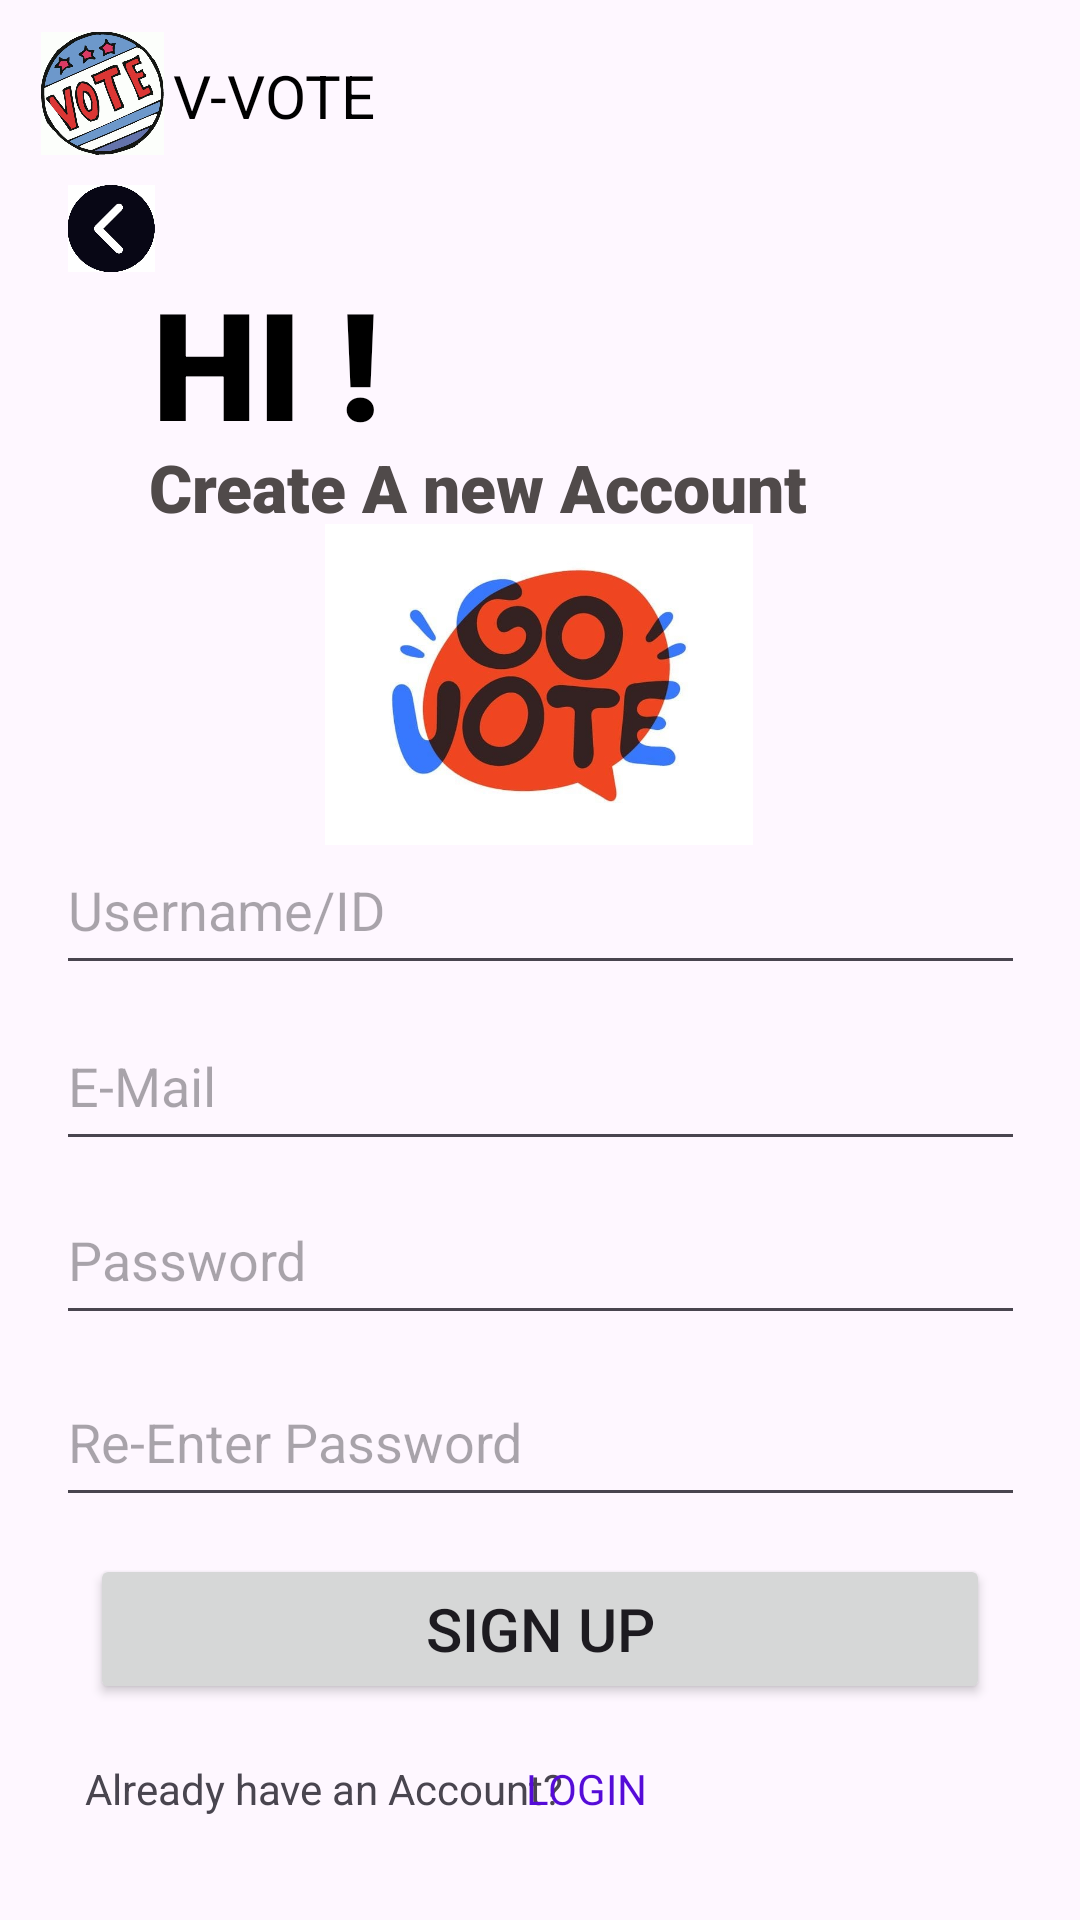

Produce the Android XML layout that renders to this screen, including the resource entries it uses.
<!-- AndroidManifest.xml: application theme Theme.VoterApplicationFinal -->
<!-- res/layout/activity_signup.xml -->
<?xml version="1.0" encoding="utf-8"?>
<androidx.constraintlayout.widget.ConstraintLayout xmlns:android="http://schemas.android.com/apk/res/android"
    xmlns:app="http://schemas.android.com/apk/res-auto"
    xmlns:tools="http://schemas.android.com/tools"
    android:layout_width="match_parent"
    android:layout_height="match_parent"
    tools:context=".signup">

    <ImageView
        android:id="@+id/imageView2"
        android:layout_width="41dp"
        android:layout_height="42dp"
        app:layout_constraintBottom_toBottomOf="parent"
        app:layout_constraintEnd_toEndOf="parent"
        app:layout_constraintHorizontal_bias="0.043"
        app:layout_constraintStart_toStartOf="parent"
        app:layout_constraintTop_toTopOf="parent"
        app:layout_constraintVertical_bias="0.017"
        app:srcCompat="@drawable/icon" />

    <TextView
        android:id="@+id/textView"
        android:layout_width="86dp"
        android:layout_height="38dp"
        android:fontFamily="sans-serif"
        android:paddingTop="8dp"
        android:text="V-VOTE"
        android:textAlignment="center"
        android:textColor="@color/black"
        android:textSize="20dp"
        app:layout_constraintBottom_toBottomOf="parent"
        app:layout_constraintEnd_toEndOf="parent"
        app:layout_constraintHorizontal_bias="0.175"
        app:layout_constraintStart_toStartOf="parent"
        app:layout_constraintTop_toTopOf="parent"
        app:layout_constraintVertical_bias="0.017" />

    <ImageView
        android:id="@+id/imageView4"
        android:layout_width="52dp"
        android:layout_height="29dp"
        app:layout_constraintBottom_toBottomOf="parent"
        app:layout_constraintEnd_toEndOf="parent"
        app:layout_constraintHorizontal_bias="0.036"
        app:layout_constraintStart_toStartOf="parent"
        app:layout_constraintTop_toTopOf="parent"
        app:layout_constraintVertical_bias="0.101"
        app:srcCompat="@drawable/back" />

    <TextView
        android:id="@+id/textView5"
        android:layout_width="300dp"
        android:layout_height="80dp"
        android:fontFamily="sans-serif-black"
        android:paddingLeft="20dp"
        android:paddingTop="10dp"
        android:text="HI !"
        android:textColor="@color/black"
        android:textSize="50dp"
        app:layout_constraintBottom_toBottomOf="parent"
        app:layout_constraintEnd_toEndOf="parent"
        app:layout_constraintHorizontal_bias="0.513"
        app:layout_constraintStart_toStartOf="parent"
        app:layout_constraintTop_toTopOf="parent"
        app:layout_constraintVertical_bias="0.138" />

    <TextView
        android:id="@+id/textView6"
        android:layout_width="300dp"
        android:layout_height="40dp"
        android:fontFamily="sans-serif-black"
        android:paddingLeft="20dp"
        android:text="Create A new Account"
        android:textColor="#504A4A"
        android:textSize="22dp"
        app:layout_constraintBottom_toBottomOf="parent"
        app:layout_constraintEnd_toEndOf="parent"
        app:layout_constraintHorizontal_bias="0.495"
        app:layout_constraintStart_toStartOf="parent"
        app:layout_constraintTop_toTopOf="parent"
        app:layout_constraintVertical_bias="0.246" />

    <EditText
        android:id="@+id/editTextText3"
        android:layout_width="323dp"
        android:layout_height="53dp"
        android:ems="10"
        android:inputType="text"
        android:hint="Username/ID"
        android:textColor="#504A4A"
        app:layout_constraintBottom_toBottomOf="parent"
        app:layout_constraintEnd_toEndOf="parent"
        app:layout_constraintStart_toStartOf="parent"
        app:layout_constraintTop_toTopOf="parent"
        app:layout_constraintVertical_bias="0.469" />

    <EditText
        android:id="@+id/editTextText4"
        android:layout_width="323dp"
        android:layout_height="53dp"
        android:ems="10"
        android:inputType="textEmailAddress"
        android:hint="E-Mail"
        android:textColor="#504A4A"
        app:layout_constraintBottom_toBottomOf="parent"
        app:layout_constraintEnd_toEndOf="parent"
        app:layout_constraintStart_toStartOf="parent"
        app:layout_constraintTop_toTopOf="parent"
        app:layout_constraintVertical_bias="0.569" />

    <EditText
        android:id="@+id/editTextText5"
        android:layout_width="323dp"
        android:layout_height="53dp"
        android:ems="10"
        android:inputType="textVisiblePassword"
        android:hint="Password"
        android:textColor="#504A4A"
        app:layout_constraintBottom_toBottomOf="parent"
        app:layout_constraintEnd_toEndOf="parent"
        app:layout_constraintStart_toStartOf="parent"
        app:layout_constraintTop_toTopOf="parent"
        app:layout_constraintVertical_bias="0.668" />

    <EditText
        android:id="@+id/editTextText6"
        android:layout_width="323dp"
        android:layout_height="53dp"
        android:ems="10"
        android:inputType="textVisiblePassword"
        android:hint="Re-Enter Password"
        android:textColor="#504A4A"
        app:layout_constraintBottom_toBottomOf="parent"
        app:layout_constraintEnd_toEndOf="parent"
        app:layout_constraintStart_toStartOf="parent"
        app:layout_constraintTop_toTopOf="parent"
        app:layout_constraintVertical_bias="0.771" />

    <Button
        android:id="@+id/button3"
        android:layout_width="300dp"
        android:layout_height="50dp"
        android:text="SIGN UP"
        android:textSize="20dp"
        app:layout_constraintBottom_toBottomOf="parent"
        app:layout_constraintEnd_toEndOf="parent"
        app:layout_constraintStart_toStartOf="parent"
        app:layout_constraintTop_toTopOf="parent"
        app:layout_constraintVertical_bias="0.878" />

    <TextView
        android:id="@+id/textView7"
        android:layout_width="wrap_content"
        android:layout_height="30dp"
        android:text="Already have an Account?"
        app:layout_constraintBottom_toBottomOf="parent"
        app:layout_constraintEnd_toEndOf="parent"
        app:layout_constraintHorizontal_bias="0.142"
        app:layout_constraintStart_toStartOf="parent"
        app:layout_constraintTop_toTopOf="parent"
        app:layout_constraintVertical_bias="0.962" />

    <TextView
        android:id="@+id/textView8"
        android:layout_width="92dp"
        android:layout_height="30dp"
        android:text="LOGIN"
        android:paddingLeft="5dp"
        android:textColor="#550BD8"
        app:layout_constraintBottom_toBottomOf="parent"
        app:layout_constraintEnd_toEndOf="parent"
        app:layout_constraintHorizontal_bias="0.636"
        app:layout_constraintStart_toStartOf="parent"
        app:layout_constraintTop_toTopOf="parent"
        app:layout_constraintVertical_bias="0.962" />

    <ImageView
        android:id="@+id/imageView3"
        android:layout_width="206dp"
        android:layout_height="107dp"
        app:layout_constraintBottom_toBottomOf="parent"
        app:layout_constraintEnd_toEndOf="parent"
        app:layout_constraintHorizontal_bias="0.497"
        app:layout_constraintStart_toStartOf="parent"
        app:layout_constraintTop_toTopOf="parent"
        app:layout_constraintVertical_bias="0.328"
        app:srcCompat="@drawable/govote" />

</androidx.constraintlayout.widget.ConstraintLayout>
<!-- resources referenced by this layout -->
<resources>
  <!-- drawable back: jpg bitmap (drawable, 14069 bytes) -->
  <!-- drawable govote: jpg bitmap (drawable, 23587 bytes) -->
  <!-- drawable icon: jpg bitmap (drawable, 53157 bytes) -->
  <style name="Theme.VoterApplicationFinal" parent="Base.Theme.VoterApplicationFinal" />
  <style name="Base.Theme.VoterApplicationFinal" parent="Theme.Material3.DayNight.NoActionBar">
          
          
      </style>
  <!-- not gathered from this repository: default colours our renderer supplied (Android Studio template values) -->
  <color name="black">#FF000000</color>
</resources>
